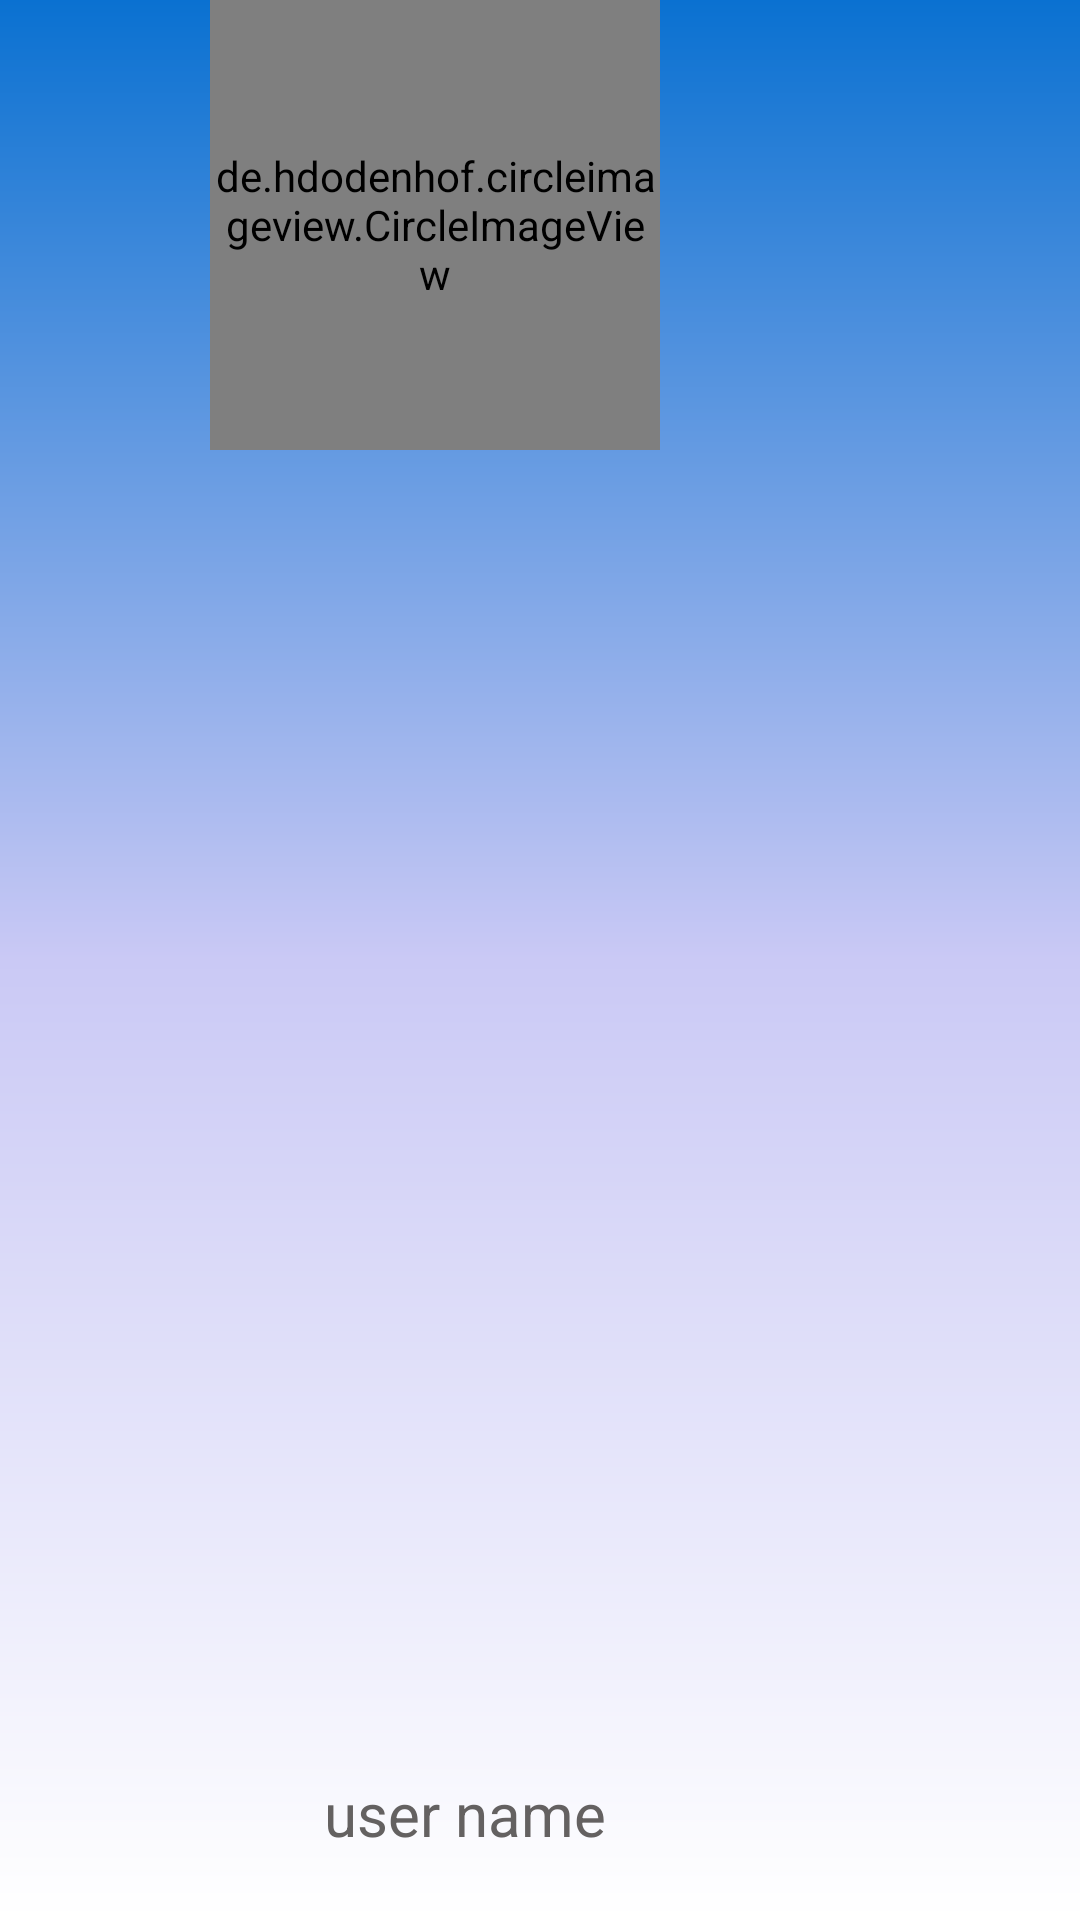

Write the Android layout XML for this screen, with the resource values it uses.
<!-- AndroidManifest.xml: application theme AppTheme -->
<!-- res/layout/navigation_header.xml -->
<?xml version="1.0" encoding="utf-8"?>
<RelativeLayout
    xmlns:android="http://schemas.android.com/apk/res/android"
    android:layout_width="match_parent"
    android:layout_height="200dp"
    android:background="@drawable/grandian_background_navigation">

    <de.hdodenhof.circleimageview.CircleImageView
        android:layout_width="150dp"
        android:layout_height="150dp"
        android:layout_alignParentStart="true"
        android:layout_alignParentTop="true"
        android:layout_marginStart="70dp"
        android:src="@drawable/profile" />

    <TextView
        android:id="@+id/username"
        android:layout_width="wrap_content"
        android:layout_height="wrap_content"
        android:layout_alignParentBottom="true"
        android:layout_alignParentStart="true"
        android:layout_marginBottom="22dp"
        android:layout_marginStart="108dp"
        android:layout_gravity="center"
        android:textSize="20dp"
        android:textColor="#646161"
        android:text="user name" />

</RelativeLayout>
<!-- resources referenced by this layout -->
<resources>
  <!-- drawable grandian_background_navigation (drawable) -->
  <?xml version="1.0" encoding="utf-8"?>
  <shape xmlns:android="http://schemas.android.com/apk/res/android"
      android:shape="rectangle">
      <gradient android:angle="-135"
          android:startColor="#0a71d1"
      android:centerColor="#cac9f5"
          android:endColor="#ffffff"/>
  
  </shape>
  <style name="AppTheme" parent="Theme.AppCompat.Light.DarkActionBar">
          
          <item name="colorPrimary">@color/colorPrimary</item>
          <item name="colorPrimaryDark">@color/colorPrimaryDark</item>
          <item name="colorAccent">@color/colorAccent</item>
      </style>
  <color name="colorPrimary">#301a39</color>
  <color name="colorPrimaryDark">#301a39</color>
  <color name="colorAccent">#7cb342</color>
</resources>
